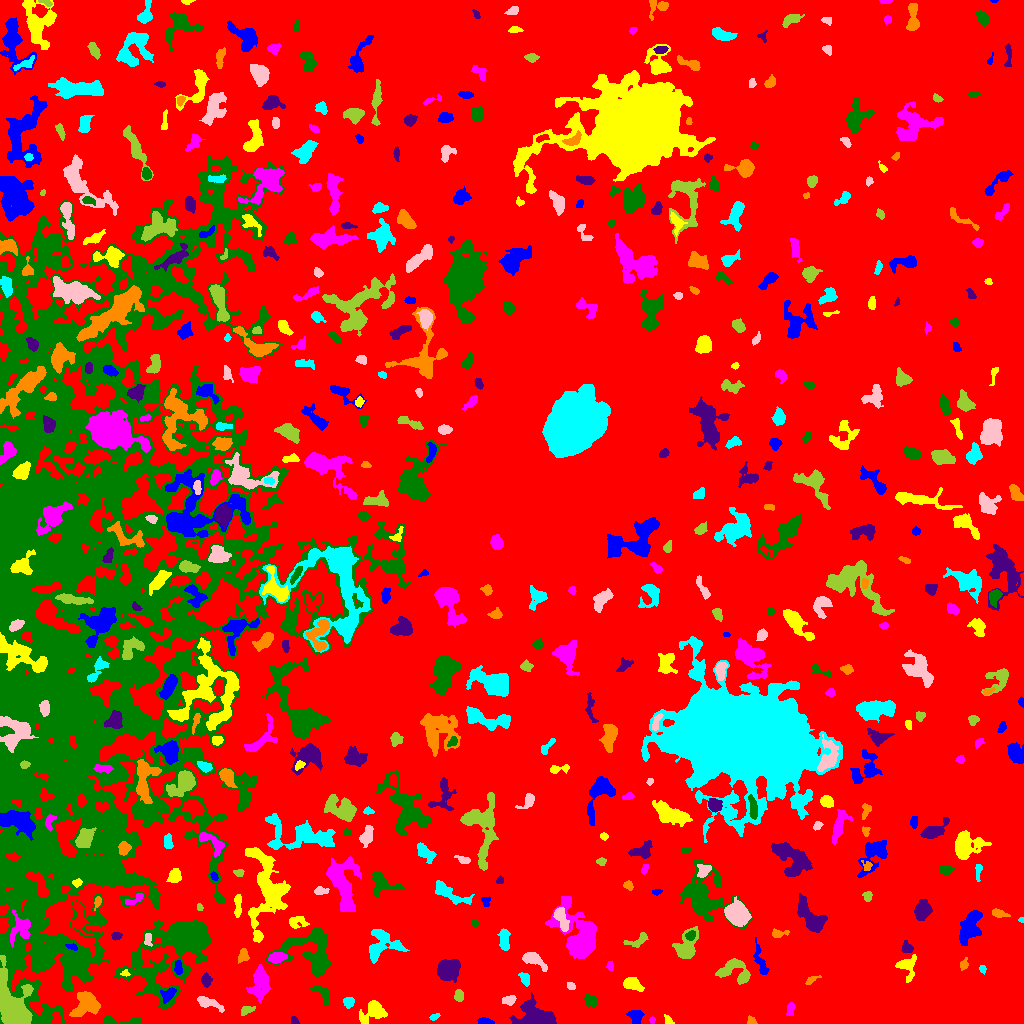

The table this chart was drawn from, first rows:
ID, X, Y, A, B, theta, total_flux, mu_max, mu_median, mu_mean, R_fwhm, R_e, R10, R90, x_start, x_end, y_start, y_end, area, greylevel
0, 536.7, 512.5, 302.8, 275.8, -1.319, 2710628, 17.0, 4.0, 3.791, 85.98, 247.4, 96.15, 384.6, 0, 1023, 0, 1023, 714929, 3.791
1, 484.3, 1.719, 3.492, 1.484, -0.08829, 278.0, 8.0, 2.0, 2.957, 2.985, 2.523, 0.9772, 4.406, 477, 494, 0, 6, 94, 10.96
2, 668.3, 3.072, 2.884, 1.735, -0.9094, 209.0, 6.0, 3.0, 3.029, 3.568, 2.646, 0.9772, 4.184, 664, 674, 0, 9, 69, 9.029
3, 652.1, 3.435, 1.692, 1.447, 1.495, 85.0, 4.0, 2.0, 2.125, 3.09, 2.034, 0.7979, 3.09, 649, 655, 0, 7, 40, 9.125
4, 119.5, 2.491, 12.9, 1.929, -0.02515, 603.0, 7.0, 3.0, 3.077, 4.787, 4.26, 1.596, 6.77, 104, 141, 0, 8, 196, 11.08
5, 294.7, 2.525, 2.322, 1.71, -0.747, 118.0, 5.0, 2.0, 2.034, 2.185, 2.394, 0.7979, 3.742, 291, 299, 0, 7, 58, 9.034
6, 751.8, 2.27, 2.241, 1.796, -0.3969, 111.0, 4.0, 2.0, 1.682, 3.338, 2.394, 0.7979, 3.827, 747, 757, 0, 8, 66, 9.682
7, 434.5, 6.743, 2.712, 1.354, 0.4196, 136.0, 5.0, 2.0, 2.267, 2.706, 2.326, 0.7979, 3.785, 429, 440, 3, 10, 60, 10.27
8, 207.5, 20.76, 6.757, 2.246, -0.3222, 483.0, 5.0, 2.0, 2.186, 5.046, 4.442, 1.693, 7.092, 197, 224, 11, 27, 221, 9.186
9, 246.6, 13.05, 3.522, 1.871, 0.4612, 146.0, 3.0, 1.0, 1.377, 3.742, 2.985, 1.128, 4.754, 241, 255, 8, 17, 106, 10.38
10, 177.5, 9.819, 3.361, 1.962, -0.1531, 370.0, 7.0, 3.0, 2.937, 3.868, 3.141, 1.262, 5.046, 170, 189, 5, 15, 126, 11.94
11, 635.7, 6.306, 3.442, 3.12, -1.169, 718.0, 10.0, 4.0, 4.103, 5.078, 4.029, 1.596, 6.129, 626, 644, 0, 13, 175, 11.1
12, 373.1, 12.31, 7.146, 4.842, 0.3792, 1439, 9.0, 4.0, 3.858, 6.77, 6.129, 2.326, 9.508, 359, 387, 0, 23, 373, 9.858
13, 790.5, 14.49, 3.519, 1.881, 1.418, 237.0, 5.0, 2.0, 2.347, 3.656, 3.192, 1.128, 4.886, 786, 795, 8, 21, 101, 9.347
14, 590.5, 22.78, 3.158, 2.305, -0.7014, 436.0, 8.0, 3.0, 3.182, 4.184, 3.338, 1.262, 5.412, 584, 597, 17, 30, 137, 10.18
15, 536.3, 4.396, 8.012, 4.428, -0.02366, 11006, 76.0, 7.0, 16.43, 5.863, 5.67, 2.185, 10.37, 509, 556, 0, 31, 670, 22.43
16, 86.25, 19.8, 6.848, 5.758, 0.6869, 1953, 9.0, 4.0, 3.97, 7.878, 7.136, 2.764, 10.93, 69, 100, 7, 32, 492, 10.97
17, 348.5, 21.38, 2.584, 2.372, 0.451, 483.0, 9.0, 4.0, 4.391, 4.068, 3.192, 1.262, 4.951, 343, 354, 15, 26, 110, 11.39
18, 509.4, 23.65, 3.478, 1.629, 0.1453, 138.0, 5.0, 1.0, 1.169, 1.493, 2.985, 0.9772, 4.549, 502, 516, 18, 28, 118, 9.169
19, 458.8, 27.41, 2.721, 2.238, -1.513, 291.0, 6.0, 3.0, 2.771, 4.184, 3.141, 1.262, 4.853, 454, 463, 22, 34, 105, 9.771
20, 767.7, 35.64, 3.82, 2.752, -0.4196, 303.0, 5.0, 2.0, 2.061, 4.146, 3.568, 1.382, 5.698, 761, 778, 30, 42, 147, 9.061
21, 168.5, 29.12, 4.28, 2.572, 0.7321, 425.0, 6.0, 2.0, 2.656, 4.787, 3.785, 1.493, 6.077, 160, 176, 20, 36, 160, 12.66
22, 632.5, 39.01, 4.78, 2.761, -0.3114, 678.0, 6.0, 3.0, 3.139, 6.433, 4.583, 1.871, 7.001, 623, 644, 32, 46, 216, 10.14
23, 260.6, 42.19, 7.331, 3.972, 1.459, 2477, 16.0, 3.0, 5.16, 6.077, 5.614, 2.185, 10.14, 246, 270, 20, 59, 480, 12.16
24, 322.5, 29.91, 5.83, 2.793, -0.8393, 309.0, 5.0, 1.0, 1.609, 3.141, 4.26, 1.493, 6.91, 310, 329, 18, 38, 192, 9.609
25, 206.1, 43.45, 3.01, 2.056, 1.566, 377.0, 7.0, 3.0, 3.142, 4.146, 3.141, 1.262, 4.951, 201, 212, 36, 51, 120, 10.14
26, 811.3, 43.58, 3.806, 1.428, 0.4904, 151.0, 4.0, 2.0, 1.864, 3.868, 2.764, 0.9772, 4.406, 805, 821, 39, 48, 81, 9.864
27, 524.5, 44.89, 3.222, 1.991, -1.136, 254.0, 6.0, 2.0, 2.171, 3.656, 2.985, 1.128, 4.983, 518, 529, 37, 51, 117, 12.17
28, 571.1, 37.12, 2.38, 1.656, -0.276, 120.0, 4.0, 2.0, 1.905, 3.656, 2.459, 0.9772, 3.7, 567, 575, 34, 41, 63, 8.905
29, 735.7, 52.05, 8.97, 5.855, -0.3885, 1633, 8.0, 4.0, 3.745, 8.538, 6.652, 2.585, 10.3, 715, 750, 39, 65, 436, 9.745
30, 696.7, 39.85, 5.199, 2.405, 0.6254, 503.0, 8.0, 3.0, 2.891, 4.583, 3.742, 1.493, 5.917, 687, 706, 34, 52, 174, 9.891
31, 177.9, 57.51, 3.073, 1.46, 1.38, 88.0, 3.0, 1.0, 0.8462, 2.821, 2.585, 0.9772, 4.107, 174, 182, 49, 63, 104, 10.85
32, 125.3, 50.0, 2.075, 1.694, 0.05704, 110.0, 4.0, 2.0, 2.2, 3.385, 2.257, 0.7979, 3.385, 120, 130, 47, 54, 50, 13.2
33, 609.9, 57.55, 2.376, 1.567, -1.496, 110.0, 4.0, 2.0, 1.774, 3.432, 2.459, 0.9772, 3.827, 606, 613, 53, 62, 62, 8.774
34, 176, 73.74, 26.74, 13.81, 0.7303, 13814, 15.0, 3.0, 4.507, 12.89, 15.39, 5.698, 26.63, 114, 210, 15, 104, 3065, 10.51
35, 448.3, 53.98, 5.411, 4.735, 0.5426, 2925, 14.0, 6.0, 6.573, 8.349, 6.507, 2.646, 10.03, 437, 460, 41, 64, 445, 12.57
36, 963.7, 58.97, 2.993, 1.942, 1.159, 241.0, 5.0, 3.0, 2.904, 4.029, 2.985, 1.128, 4.514, 960, 968, 53, 66, 83, 8.904
37, 982.6, 54.32, 2.03, 1.679, -1.406, 92.0, 3.0, 2.0, 1.704, 3.038, 2.257, 0.9772, 3.613, 979, 986, 49, 58, 54, 8.704
38, 533.3, 64.21, 6.003, 2.686, -0.518, 712.0, 7.0, 2.0, 2.803, 5.109, 4.406, 1.784, 7.291, 522, 547, 52, 71, 254, 9.803
39, 11.46, 20.36, 14.6, 7.181, -1.167, 10650, 21.0, 9.0, 9.157, 12.5, 10.46, 4.222, 16.16, 0, 33, 0, 68, 1163, 22.16
40, 222.8, 69.97, 7.209, 2.779, 1.438, 1016, 9.0, 3.0, 3.387, 5.614, 5.171, 2.034, 8.098, 216, 232, 56, 84, 300, 10.39
41, 760.8, 60.49, 9.226, 2.298, -1.257, 445.0, 5.0, 2.0, 1.987, 4.334, 4.406, 1.693, 7.442, 753, 769, 49, 86, 224, 8.987
42, 906.5, 57.38, 5.565, 4.508, -1.382, 711.0, 7.0, 2.0, 2.604, 4.951, 4.583, 1.784, 7.464, 895, 916, 41, 69, 273, 9.604
43, 276.4, 65.87, 3.991, 2.267, 0.1221, 559.0, 7.0, 3.0, 3.158, 4.652, 3.785, 1.493, 6.155, 268, 287, 60, 71, 177, 13.16
44, 311, 72.72, 14.17, 12.04, -0.4426, 4481, 10.0, 4.0, 4.089, 11.67, 10.56, 3.989, 16.29, 265, 330, 47, 95, 1096, 10.09
45, 906.8, 75.39, 2.829, 2.555, -0.8749, 492.0, 8.0, 4.0, 4.278, 4.583, 3.385, 1.382, 5.232, 901, 913, 71, 83, 115, 12.28
46, 243.0, 67.43, 3.466, 2.433, 1.349, 300.0, 7.0, 2.0, 2.4, 2.764, 3.338, 1.128, 5.352, 238, 249, 60, 75, 125, 11.4
47, 381, 78.61, 9.036, 6.937, 0.6639, 1745, 10.0, 3.0, 3.111, 6.457, 6.84, 2.585, 11.14, 369, 409, 60, 94, 561, 10.11
48, 147.8, 83.97, 3.265, 1.86, 1.569, 151.0, 3.0, 2.0, 1.678, 4.068, 3.038, 1.262, 4.583, 144, 152, 77, 90, 90, 11.68
49, 637.5, 82.88, 6.767, 2.863, 0.3945, 536.0, 5.0, 3.0, 3.135, 6.206, 4.442, 1.784, 6.555, 623, 648, 76, 91, 171, 9.135
50, 871.1, 88.46, 4.933, 2.069, 1.277, 657.0, 8.0, 4.0, 4.081, 5.585, 4.068, 1.596, 6.232, 866, 877, 79, 100, 161, 10.08
51, 71.73, 76.89, 2.917, 1.456, -0.2725, 185.0, 5.0, 3.0, 2.803, 3.523, 2.585, 0.9772, 3.949, 65, 77, 73, 80, 66, 18.8
52, 268.3, 133.6, 19.26, 9.21, -1.513, 6676, 18.0, 3.0, 4.487, 7.919, 10.26, 3.568, 18.28, 245, 290, 81, 176, 1488, 11.49
53, 19.7, 94.62, 7.888, 5.725, 1.352, 992.0, 5.0, 3.0, 2.667, 8.273, 6.628, 2.646, 9.756, 10, 30, 76, 114, 372, 16.67
54, 690.4, 88.24, 2.422, 1.969, 0.6582, 228.0, 6.0, 2.0, 2.533, 3.613, 2.706, 0.9772, 4.37, 685, 695, 83, 93, 90, 15.53
55, 116.1, 87.69, 2.501, 1.83, 0.03454, 200.0, 5.0, 2.0, 2.564, 3.385, 2.646, 0.9772, 4.184, 111, 122, 83, 91, 78, 9.564
56, 778, 90.0, 4.263, 1.838, 0.08184, 180.0, 4.0, 1.0, 1.636, 4.068, 3.038, 1.128, 5.015, 772, 789, 86, 95, 110, 8.636
57, 504.9, 82.35, 5.523, 1.95, -1.521, 300.0, 4.0, 1.0, 1.471, 5.232, 3.785, 1.493, 5.997, 497, 510, 73, 95, 204, 9.471
58, 560.7, 105.7, 6.445, 2.34, -1.207, 569.0, 7.0, 2.0, 2.391, 4.146, 4.334, 1.693, 6.933, 553, 569, 92, 116, 238, 12.39
59, 686.7, 76.37, 7.645, 4.45, 1.193, 1789, 15.0, 4.0, 4.17, 4.514, 5.698, 2.034, 9.458, 672, 698, 65, 97, 429, 11.17
... 504 more rows
